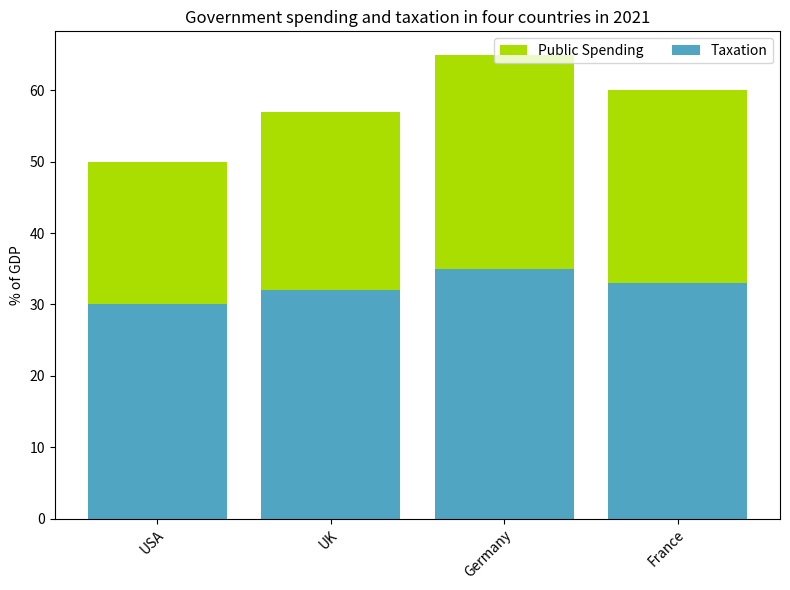

Write the Python code that produced this figure. (Note: this script raises an exception after producing the figure.)

import matplotlib.pyplot as plt
import numpy as np

fig = plt.figure(figsize=(8,6))
ax = fig.add_subplot()

country = ['USA','UK','Germany','France']
public_spending = [20, 25, 30, 27]
taxation = [30, 32, 35, 33]

ax.bar(country, public_spending, label='Public Spending', bottom=taxation, color='#AADD00')
ax.bar(country, taxation, label='Taxation', color='#50A6C2')
ax.legend(loc='upper right', ncol=2)
ax.set_title('Government spending and taxation in four countries in 2021')
ax.set_ylabel('% of GDP')
ax.set_xticklabels(country, rotation=45, horizontalalignment='right', wrap=True)
plt.tight_layout()
plt.savefig('bar chart/png/200.png')
plt.clf()
